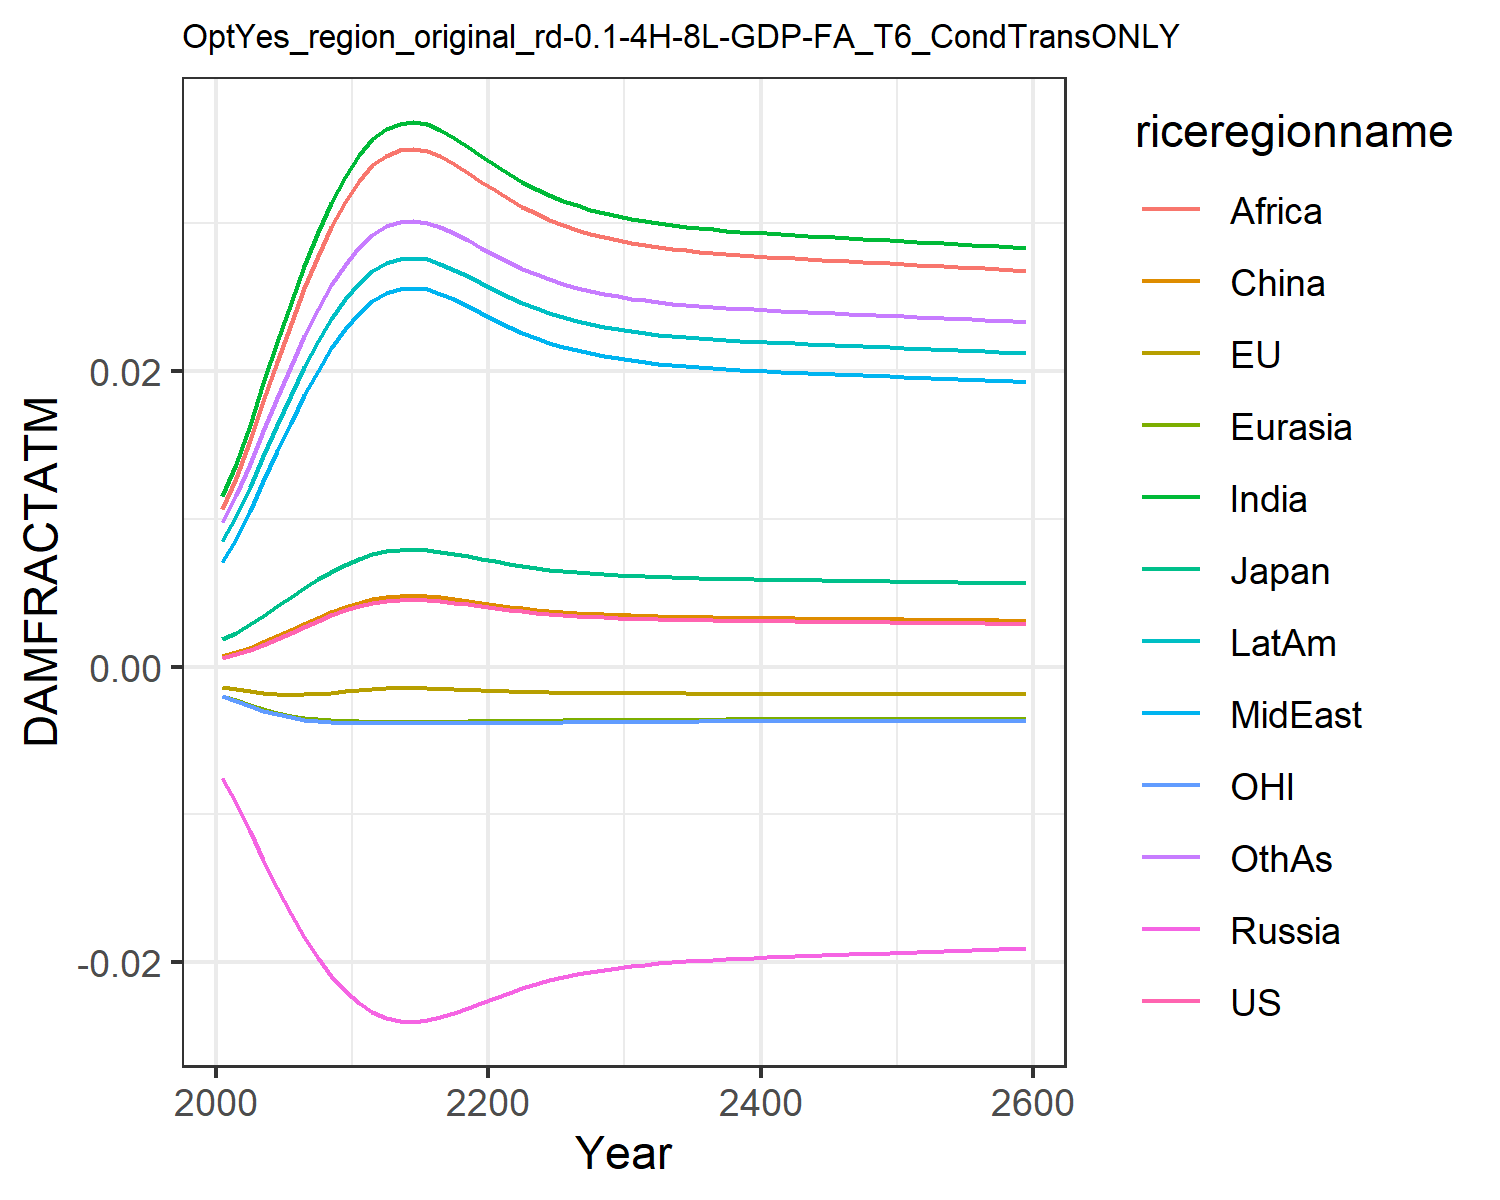

The table this chart was drawn from, first rows:
0.0006044859214990092, -0.0013477832574872255, 0.0018660811771578033, -0.007563917650864247, -0.001960953564571073, 0.0007416561617866197, 0.011520656241875512, 0.00709288722211721, 0.01066987500895466, 0.008534084211010144, -0.0020107308894597364, 0.009810033506581642
0.0008334, -0.001513, 0.002306, -0.009211, -0.002256, 0.0009803, 0.01374, 0.008664, 0.01278, 0.0102, -0.002325, 0.0116
0.001136, -0.00167, 0.002854, -0.01112, -0.002573, 0.001294, 0.01638, 0.01055, 0.01531, 0.01219, -0.00266, 0.01372
0.001489, -0.001791, 0.003458, -0.01308, -0.002865, 0.001659, 0.01917, 0.01256, 0.01798, 0.01429, -0.002969, 0.01597
0.001876, -0.001863, 0.004087, -0.01497, -0.003114, 0.002058, 0.02194, 0.01457, 0.02064, 0.01638, -0.00323, 0.0182
0.002282, -0.001889, 0.004719, -0.01672, -0.003313, 0.002475, 0.02461, 0.01652, 0.02321, 0.0184, -0.003436, 0.02035
0.002691, -0.001873, 0.005331, -0.01831, -0.003462, 0.002894, 0.02711, 0.01836, 0.02561, 0.02028, -0.00359, 0.02235
0.003089, -0.001825, 0.005909, -0.01971, -0.003568, 0.003301, 0.02938, 0.02004, 0.02781, 0.022, -0.003698, 0.02418
0.003462, -0.001756, 0.006438, -0.02092, -0.003638, 0.003682, 0.0314, 0.02154, 0.02976, 0.02354, -0.003767, 0.0258
0.003801, -0.001675, 0.006908, -0.02195, -0.003681, 0.004028, 0.03315, 0.02286, 0.03145, 0.02486, -0.003806, 0.0272
0.004097, -0.001593, 0.007312, -0.02279, -0.003703, 0.004329, 0.03462, 0.02396, 0.03288, 0.02598, -0.003825, 0.02838
0.004318, -0.001525, 0.007609, -0.02338, -0.003711, 0.004554, 0.03568, 0.02477, 0.03391, 0.02679, -0.003831, 0.02923
0.004464, -0.001477, 0.007805, -0.02377, -0.003713, 0.004703, 0.03638, 0.02529, 0.03459, 0.02732, -0.00383, 0.02979
0.004544, -0.00145, 0.007911, -0.02397, -0.003713, 0.004784, 0.03675, 0.02557, 0.03495, 0.0276, -0.003829, 0.03009
0.004564, -0.001443, 0.007937, -0.02402, -0.003713, 0.004804, 0.03684, 0.02565, 0.03504, 0.02767, -0.003829, 0.03016
0.00453, -0.001455, 0.007893, -0.02394, -0.003713, 0.00477, 0.03669, 0.02553, 0.03488, 0.02755, -0.003829, 0.03004
0.00445, -0.001482, 0.007786, -0.02373, -0.003713, 0.004689, 0.03631, 0.02524, 0.03452, 0.02727, -0.003831, 0.02974
0.00434, -0.001518, 0.007639, -0.02344, -0.003712, 0.004577, 0.03579, 0.02485, 0.03401, 0.02687, -0.003831, 0.02932
0.004215, -0.001558, 0.007471, -0.02311, -0.003708, 0.00445, 0.03519, 0.02439, 0.03343, 0.02642, -0.003829, 0.02884
0.004085, -0.001597, 0.007296, -0.02275, -0.003702, 0.004317, 0.03456, 0.02392, 0.03282, 0.02594, -0.003825, 0.02833
0.003959, -0.001633, 0.007124, -0.0224, -0.003694, 0.004189, 0.03394, 0.02345, 0.03222, 0.02546, -0.003818, 0.02783
0.003842, -0.001665, 0.006964, -0.02206, -0.003684, 0.004069, 0.03335, 0.02301, 0.03165, 0.02502, -0.00381, 0.02736
0.003736, -0.001692, 0.006818, -0.02175, -0.003674, 0.003961, 0.03282, 0.02261, 0.03113, 0.02461, -0.0038, 0.02693
0.003642, -0.001715, 0.006688, -0.02147, -0.003663, 0.003866, 0.03234, 0.02225, 0.03067, 0.02425, -0.00379, 0.02655
0.00356, -0.001734, 0.006574, -0.02122, -0.003653, 0.003782, 0.03191, 0.02193, 0.03025, 0.02392, -0.00378, 0.02621
0.003488, -0.00175, 0.006474, -0.021, -0.003642, 0.003709, 0.03154, 0.02165, 0.02989, 0.02364, -0.003771, 0.02591
0.003427, -0.001763, 0.006388, -0.02081, -0.003633, 0.003646, 0.03121, 0.0214, 0.02958, 0.02339, -0.003761, 0.02565
0.003374, -0.001774, 0.006313, -0.02064, -0.003624, 0.003592, 0.03093, 0.02119, 0.0293, 0.02318, -0.003753, 0.02542
0.003328, -0.001783, 0.006249, -0.0205, -0.003616, 0.003545, 0.03068, 0.02101, 0.02907, 0.02299, -0.003745, 0.02522
0.003289, -0.001791, 0.006193, -0.02037, -0.003609, 0.003505, 0.03047, 0.02085, 0.02886, 0.02283, -0.003738, 0.02505
0.003255, -0.001797, 0.006146, -0.02026, -0.003603, 0.00347, 0.03029, 0.02072, 0.02869, 0.02269, -0.003732, 0.02491
0.003226, -0.001802, 0.006104, -0.02017, -0.003597, 0.003441, 0.03013, 0.0206, 0.02853, 0.02257, -0.003726, 0.02478
0.0032, -0.001807, 0.006068, -0.02008, -0.003592, 0.003415, 0.02999, 0.02049, 0.0284, 0.02247, -0.003721, 0.02467
0.003178, -0.00181, 0.006037, -0.02001, -0.003588, 0.003392, 0.02987, 0.0204, 0.02828, 0.02238, -0.003717, 0.02457
0.003159, -0.001814, 0.006009, -0.01995, -0.003583, 0.003372, 0.02976, 0.02033, 0.02818, 0.0223, -0.003713, 0.02449
0.003142, -0.001817, 0.005984, -0.01989, -0.00358, 0.003355, 0.02967, 0.02025, 0.02809, 0.02222, -0.003709, 0.02441
0.003126, -0.001819, 0.005962, -0.01984, -0.003577, 0.003339, 0.02958, 0.02019, 0.02801, 0.02216, -0.003706, 0.02434
0.003112, -0.001821, 0.005942, -0.01979, -0.003573, 0.003325, 0.02951, 0.02013, 0.02793, 0.0221, -0.003703, 0.02428
0.003099, -0.001823, 0.005924, -0.01975, -0.003571, 0.003312, 0.02944, 0.02008, 0.02786, 0.02205, -0.0037, 0.02422
0.003088, -0.001825, 0.005907, -0.01971, -0.003568, 0.003299, 0.02937, 0.02003, 0.0278, 0.022, -0.003697, 0.02417
0.003077, -0.001827, 0.005891, -0.01967, -0.003566, 0.003288, 0.02931, 0.01999, 0.02774, 0.02195, -0.003695, 0.02412
0.003066, -0.001829, 0.005876, -0.01963, -0.003563, 0.003278, 0.02925, 0.01994, 0.02768, 0.02191, -0.003693, 0.02407
0.003056, -0.00183, 0.005862, -0.0196, -0.003561, 0.003267, 0.0292, 0.0199, 0.02763, 0.02187, -0.00369, 0.02403
0.003047, -0.001831, 0.005848, -0.01957, -0.003559, 0.003258, 0.02914, 0.01986, 0.02758, 0.02183, -0.003688, 0.02399
0.003037, -0.001833, 0.005835, -0.01954, -0.003556, 0.003248, 0.02909, 0.01982, 0.02753, 0.02179, -0.003686, 0.02395
0.003028, -0.001834, 0.005822, -0.01951, -0.003554, 0.003239, 0.02904, 0.01979, 0.02748, 0.02175, -0.003684, 0.0239
0.003019, -0.001835, 0.005809, -0.01948, -0.003552, 0.00323, 0.02899, 0.01975, 0.02743, 0.02171, -0.003682, 0.02386
0.00301, -0.001837, 0.005796, -0.01944, -0.00355, 0.003221, 0.02894, 0.01971, 0.02738, 0.02167, -0.003679, 0.02382
0.003001, -0.001838, 0.005783, -0.01941, -0.003548, 0.003211, 0.02889, 0.01968, 0.02734, 0.02163, -0.003677, 0.02378
0.002993, -0.001839, 0.005771, -0.01938, -0.003546, 0.003202, 0.02884, 0.01964, 0.02729, 0.0216, -0.003675, 0.02374
0.002984, -0.00184, 0.005758, -0.01935, -0.003544, 0.003193, 0.02879, 0.0196, 0.02724, 0.02156, -0.003673, 0.0237
0.002975, -0.001842, 0.005745, -0.01932, -0.003541, 0.003184, 0.02874, 0.01957, 0.02719, 0.02152, -0.003671, 0.02366
0.002966, -0.001843, 0.005732, -0.01929, -0.003539, 0.003175, 0.02869, 0.01953, 0.02714, 0.02148, -0.003669, 0.02362
0.002957, -0.001844, 0.005719, -0.01926, -0.003537, 0.003166, 0.02864, 0.01949, 0.02709, 0.02145, -0.003666, 0.02358
0.002948, -0.001845, 0.005706, -0.01923, -0.003535, 0.003157, 0.02859, 0.01945, 0.02704, 0.02141, -0.003664, 0.02354
0.002939, -0.001846, 0.005693, -0.0192, -0.003532, 0.003148, 0.02854, 0.01941, 0.02699, 0.02137, -0.003662, 0.0235
0.00293, -0.001848, 0.00568, -0.01917, -0.00353, 0.003138, 0.02848, 0.01938, 0.02694, 0.02133, -0.003659, 0.02346
0.00292, -0.001849, 0.005666, -0.01913, -0.003528, 0.003129, 0.02843, 0.01934, 0.02689, 0.02129, -0.003657, 0.02342
0.002911, -0.00185, 0.005653, -0.0191, -0.003525, 0.003119, 0.02838, 0.0193, 0.02684, 0.02125, -0.003654, 0.02337
0.002902, -0.001851, 0.005639, -0.01907, -0.003523, 0.003109, 0.02833, 0.01926, 0.02679, 0.02121, -0.003652, 0.02333
